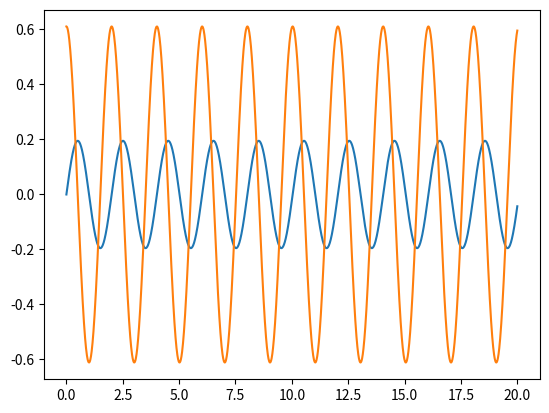

Generate this figure with matplotlib:
# 计算微分方程的数值解，使用scipy的odeint函数
# 高阶方程需要转化为多个一阶微分方程
import numpy as np
import matplotlib.pyplot as plt
from scipy.integrate import odeint

def diff_eg(y_list, x, a, b):
    """
    y_list是所有在一阶微分方程组中的变量
    需要定义的y_list对应的微分方程组，也是以一个list的形式
    a,b等参数将在odint中自动传入args的内容
    """
    theta, omega = y_list
    dydt = [omega, -a*omega - b*np.sin(theta)]
    return dydt

# x 求解范围        
x = np.linspace(0, 10, 100)  # 给出x范围

# 微分方程组本组
def func(dydt, t, g, l):
	dθdt,dωdt = dydt
    #此处定义一阶微分方程组如dθdt = dωdt等
    #顺序与上面的对应
	return np.array([dωdt,-g/l*dθdt])

# 求数值解的自变量.此处顺便限定了起点/终点/步长
t = np.linspace(0, 20, 2000)
#y的初值
y0 = [0, 35/180*np.pi]
# args 参数，顺序需与func中的对应
args = (9.8,1)

"""
odint在给定的t下，以y0为初值，计算func微分方程组在参数args下的结果
结果是一个是一个矩阵，每一个因变量一列，顺序如函数中所定义
"""
result = odeint(func=func, y0=y0, t=t, args = args)# 添加args = 来向微分方程传递参数，或者干脆全局

# 绘图
plt.plot(t, result[:, 0])  # ω-t曲线
plt.plot(t, result[:, 1])  # θ-t曲线
plt.show()